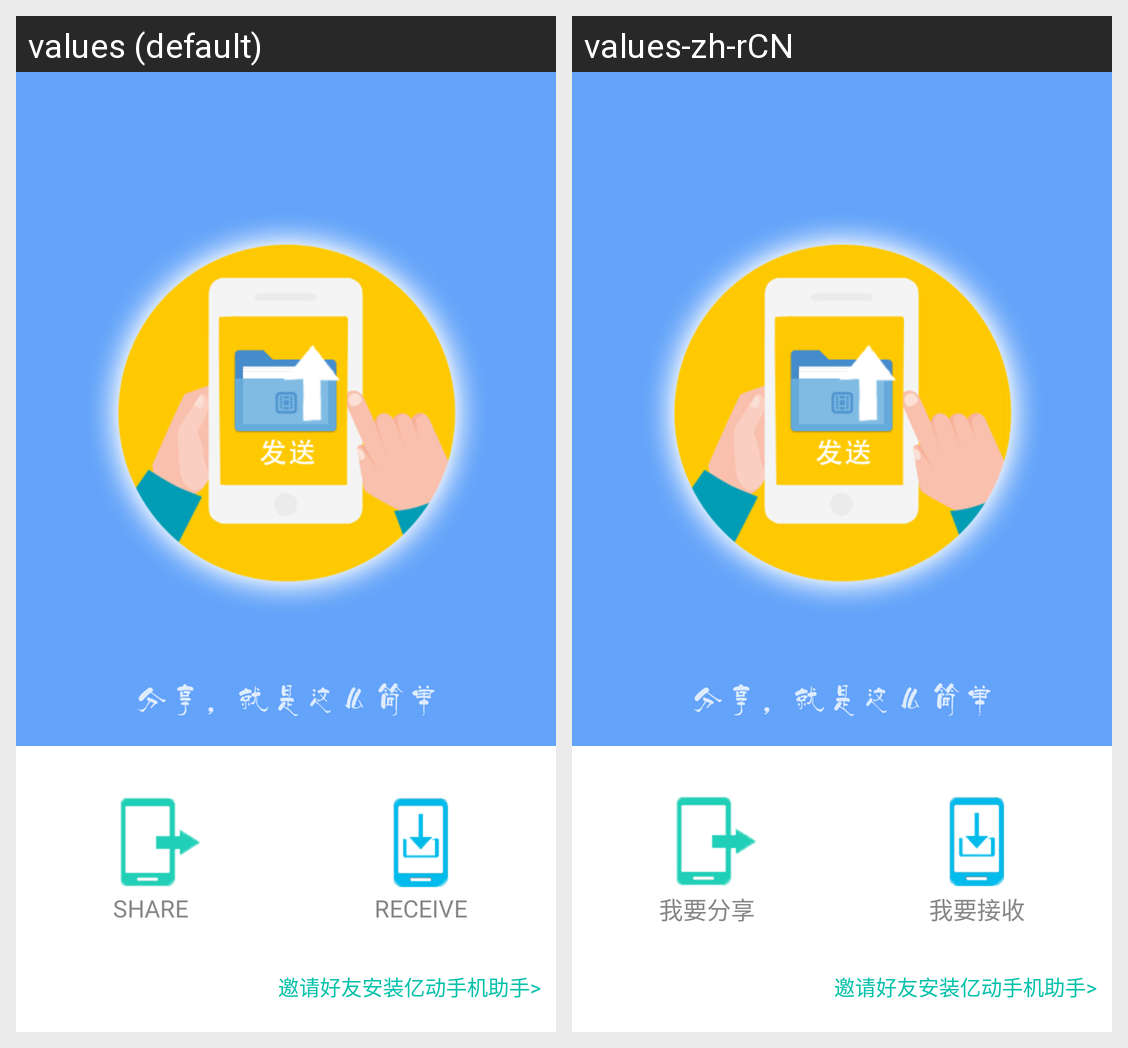

The same Android screen rendered under two of its app's locales, left to right. List the strings drawn on it with the default value and each locale's translation.
Android screen res/layout/activity_main.xml rendered under 2 locales, left to right: values (default), values-zh-rCN. Device: Nexus 5 (rendered at 1080×1920; each locale shown at half size, 540×960, under a caption strip naming it); theme AppTheme.
Strings drawn on this screen, with the default value and each locale's value (text and hints the layout hard-codes, and strings that could not be matched under every locale, appear in the picture but are not listed):

iwantshare
  values: SHARE
  values-zh-rCN: 我要分享

iwantreceive
  values: RECEIVE
  values-zh-rCN: 我要接收
